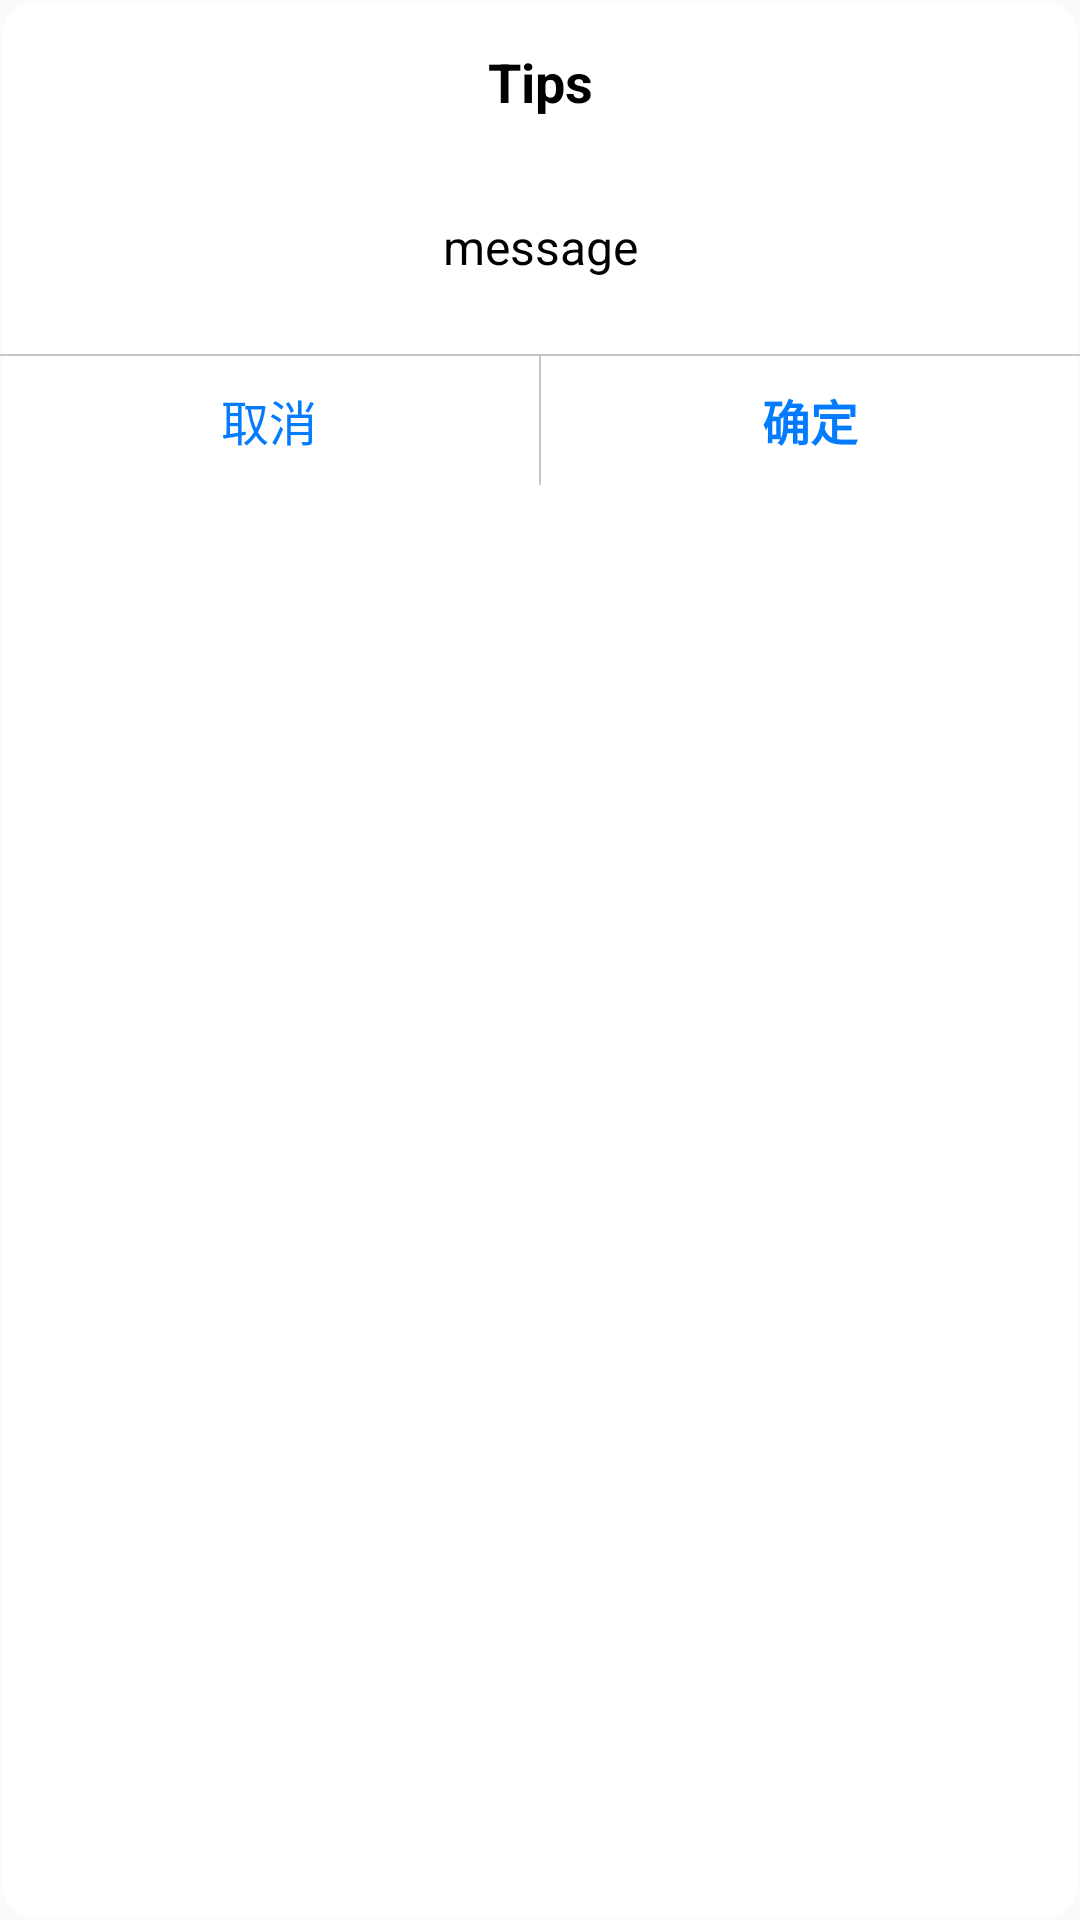

This screen was rendered from an Android layout file. Write that file and the resources it references.
<!-- AndroidManifest.xml: application theme Theme.AppCompat.DayNight.NoActionBar -->
<!-- res/layout/dialog_ios.xml -->
<?xml version="1.0" encoding="utf-8"?>
<layout>
<LinearLayout xmlns:android="http://schemas.android.com/apk/res/android"
    android:id="@+id/lLayout_bg"
    android:layout_width="match_parent"
    android:layout_height="wrap_content"
    android:background="@drawable/shape_dialog_bg"
    android:orientation="vertical" >

    <TextView
        android:id="@+id/txt_title"
        android:layout_width="match_parent"
        android:layout_height="wrap_content"
        android:layout_marginLeft="15dp"
        android:layout_marginRight="15dp"
        android:layout_marginTop="15dp"
        android:gravity="center"
        android:textColor="@color/black"
        android:textSize="18sp"
        android:text="Tips"
        android:textStyle="bold" />

    <TextView
        android:id="@+id/txt_msg"
        android:layout_width="match_parent"
        android:layout_height="wrap_content"
        android:layout_marginLeft="15dp"
        android:layout_marginRight="15dp"
        android:layout_marginTop="32dp"
        android:gravity="center"
        android:text="message"
        android:textColor="@color/black"
        android:textSize="16sp" />

    <ImageView
        android:layout_width="match_parent"
        android:layout_height="0.5dp"
        android:layout_marginTop="25dp"
        android:background="@color/dialog_ios_line" />

    <LinearLayout
        android:layout_width="match_parent"
        android:layout_height="wrap_content"
        android:orientation="horizontal" >

        <Button
            android:id="@+id/btn_neg"
            android:layout_width="wrap_content"
            android:layout_height="43dp"
            android:layout_weight="1"
            android:gravity="center"
            android:text="@string/dialog_cancel"
            android:textColor="@color/dialog_ios_blue"
            android:textSize="16sp"
            android:background="@color/transparent"
            />

        <ImageView
            android:id="@+id/img_line"
            android:layout_width="0.5dp"
            android:layout_height="43dp"
            android:background="@color/dialog_ios_line" />

        <Button
            android:id="@+id/btn_pos"
            android:layout_width="wrap_content"
            android:layout_height="43dp"
            android:layout_weight="1"
            android:gravity="center"
            android:text="@string/dialog_confirm"
            android:textColor="@color/dialog_ios_blue"
            android:textSize="16sp"
            android:textStyle="bold"
            android:background="@color/transparent"
            />
    </LinearLayout>

</LinearLayout>
</layout>
<!-- resources referenced by this layout -->
<resources>
  <color name="black">#000000</color>
  <color name="dialog_ios_blue">#037BFF</color>
  <color name="dialog_ios_line">#c6c6c6</color>
  <color name="transparent">#00000000</color>
  <!-- drawable shape_dialog_bg (drawable-v24) -->
  <?xml version="1.0" encoding="utf-8"?>
  <shape xmlns:android="http://schemas.android.com/apk/res/android">
      <solid android:color="@color/white" />
      
      <stroke
          android:width="2dp"
          android:color="@android:color/transparent" />
      <corners
          android:topLeftRadius="10dip"
          android:topRightRadius="10dip"
          android:bottomLeftRadius="10dip"
          android:bottomRightRadius="10dip" />
  </shape>
  <string name="dialog_cancel">取消</string>
  <string name="dialog_confirm">确定</string>
  <color name="white">#ffffff</color>
</resources>
